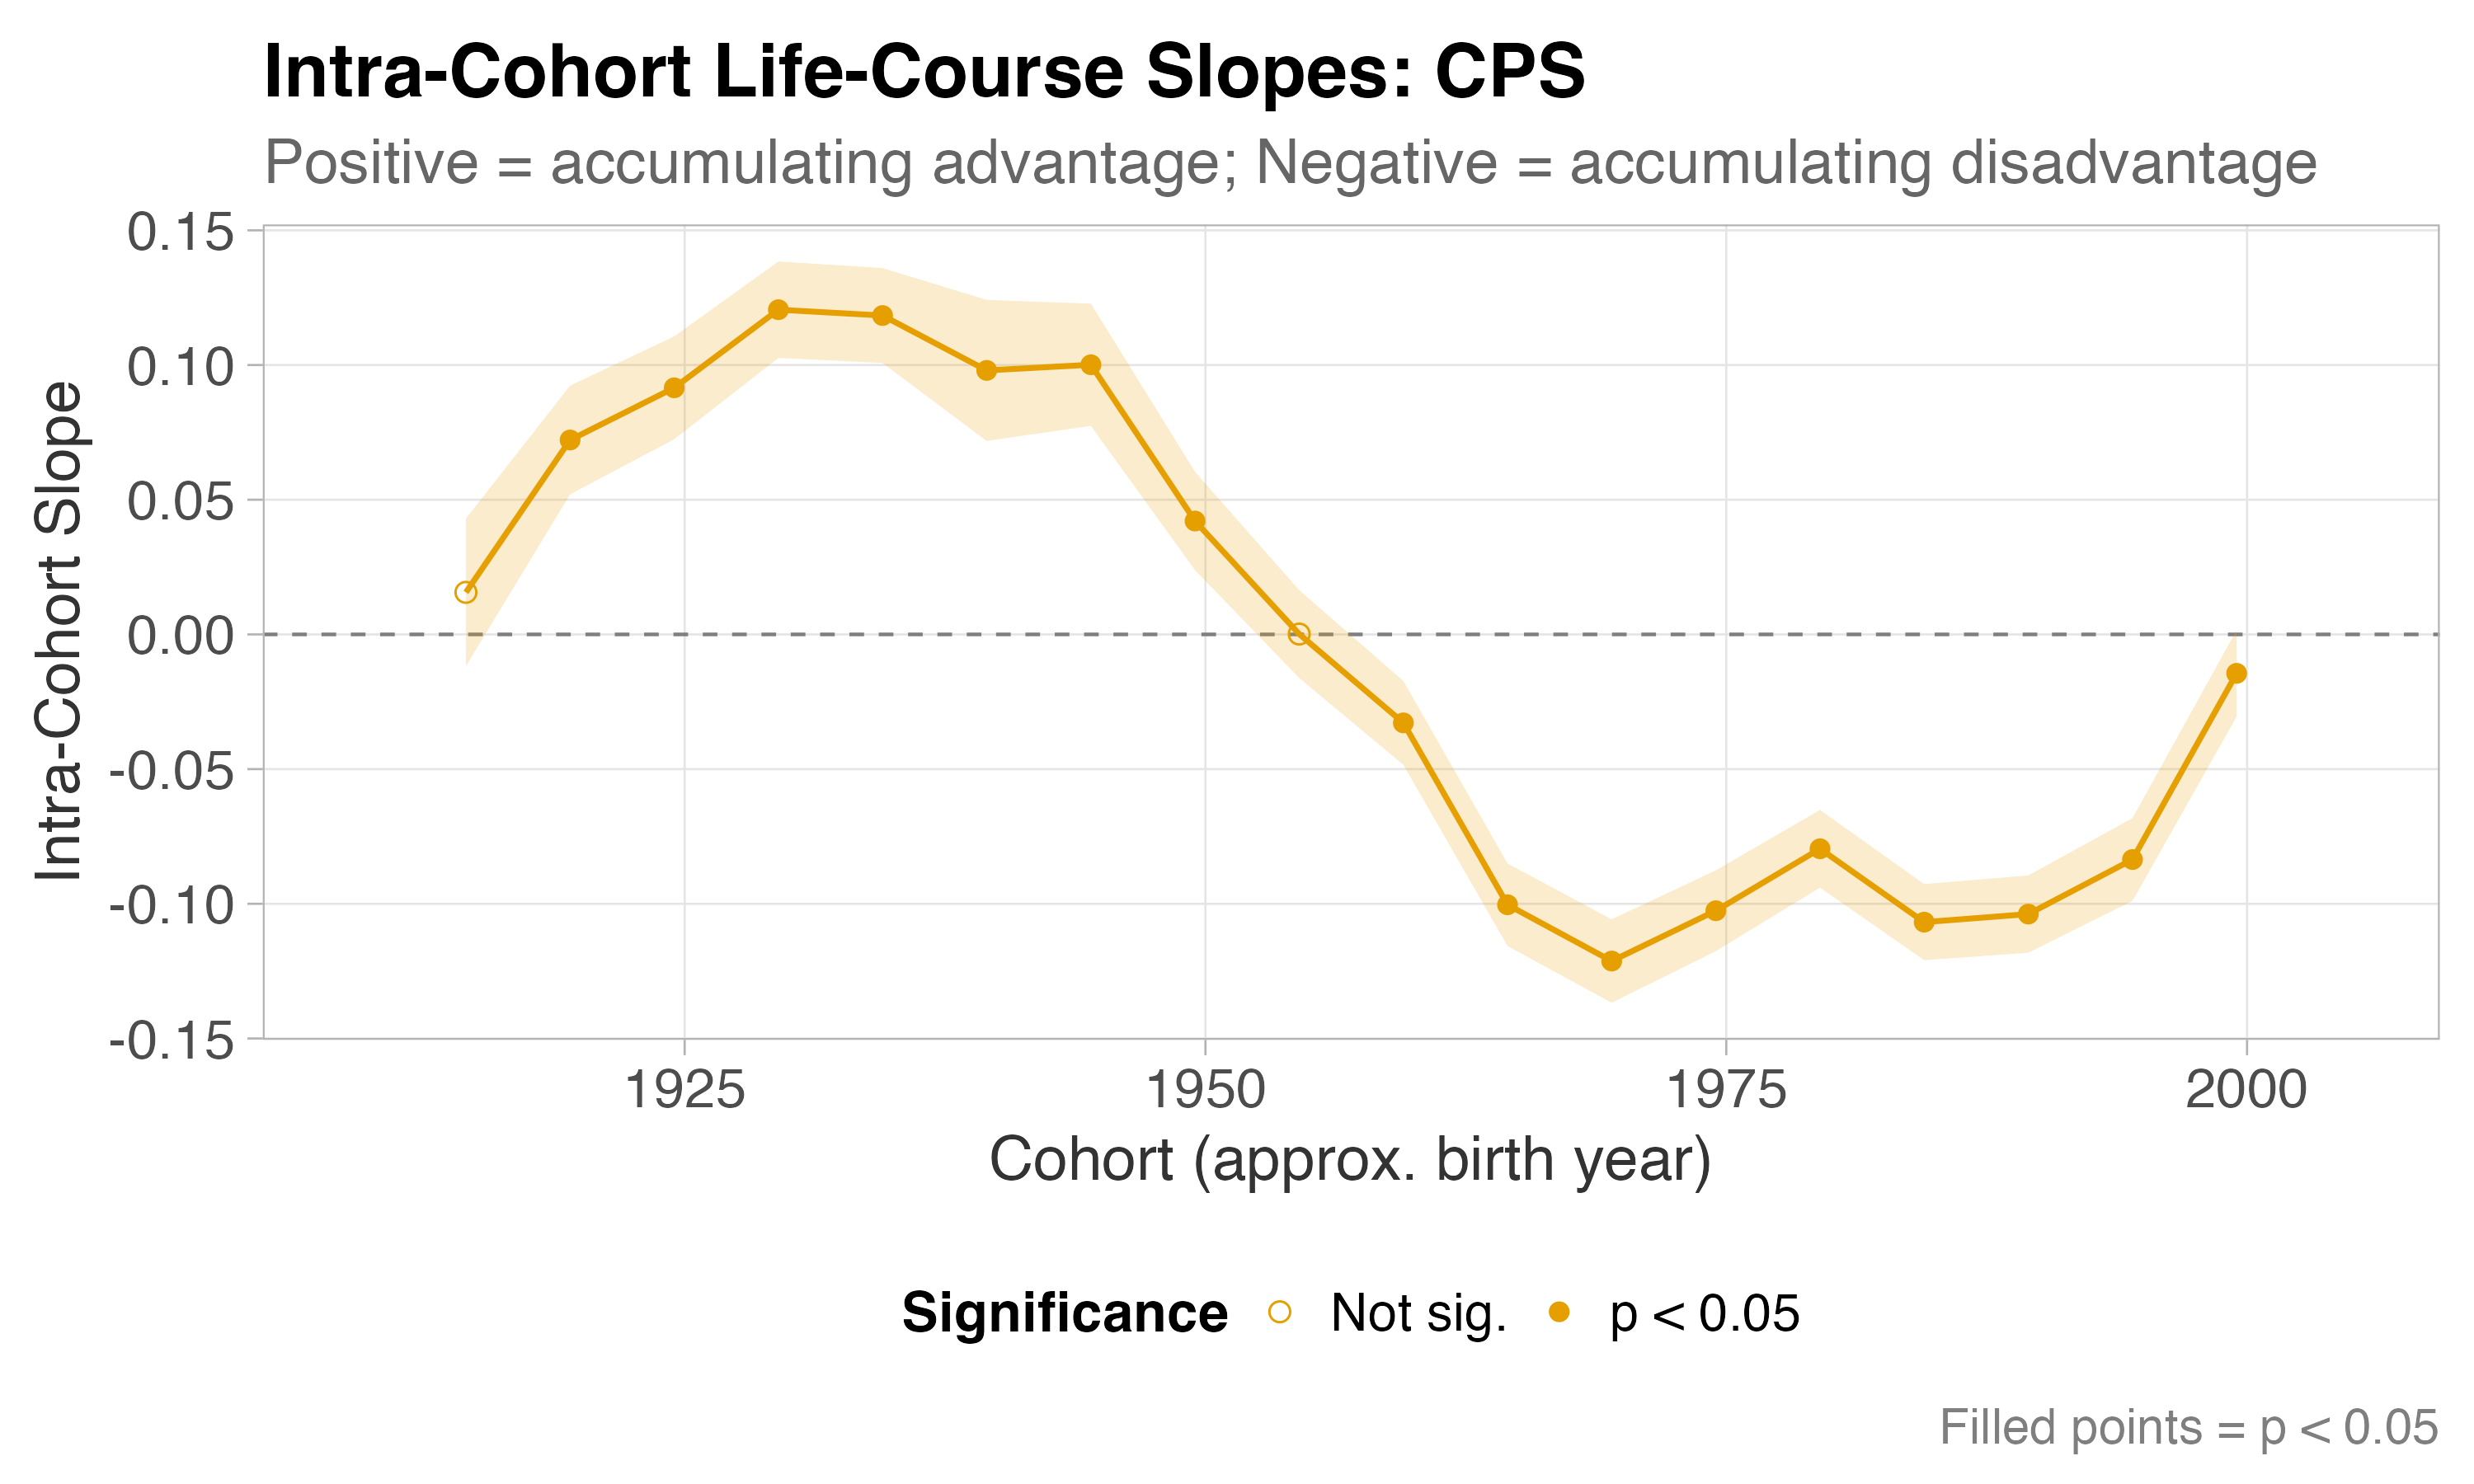

Source data for this figure (header and first rows):
cohort_index, estimate, se, t_stat, p_value, cohort_group, cohort_midpoint, ci_lower, ci_upper, sig, interpretation, birth_year_approx
1, NA, NA, NA, NA, 1, 1910, NA, NA, , Not estimable, 1910
2, 0.01561, 0.01396, 1.118, 0.2637, 2, 1914, -0.01176, 0.04298, , Constant/non-significant, 1914
3, 0.07217, 0.01029, 7.012, 2.3517615699340597e-12, 3, 1920, 0.052, 0.09235, ***, Accumulating advantage, 1920
4, 0.09154, 0.009735, 9.404, 5.27036771722656e-21, 4, 1924, 0.07246, 0.1106, ***, Accumulating advantage, 1924
5, 0.1205, 0.009127, 13.21, 8.02401585378745e-40, 5, 1930, 0.1027, 0.1384, ***, Accumulating advantage, 1930
6, 0.1184, 0.00899, 13.17, 1.36511006644214e-39, 6, 1934, 0.1008, 0.136, ***, Accumulating advantage, 1934
7, 0.098, 0.01335, 7.34, 2.13986417848829e-13, 7, 1940, 0.07183, 0.1242, ***, Accumulating advantage, 1940
8, 0.1001, 0.01157, 8.65, 5.13958335583411e-18, 8, 1944, 0.07742, 0.1228, ***, Accumulating advantage, 1944
9, 0.04209, 0.009306, 4.523, 6.10022180813922e-6, 9, 1950, 0.02385, 0.06033, ***, Accumulating advantage, 1950
10, 1.2806537484772e-4, 0.008319, 0.01539, 0.9877, 10, 1954, -0.01618, 0.01643, , Constant/non-significant, 1954
11, -0.03284, 0.007934, -4.139, 3.49464483683328e-5, 11, 1960, -0.04839, -0.01729, ***, Accumulating disadvantage, 1960
12, -0.1004, 0.007808, -12.85, 8.19082114288385e-38, 12, 1964, -0.1157, -0.08506, ***, Accumulating disadvantage, 1964
13, -0.1213, 0.007898, -15.35, 3.4470813857433797e-53, 13, 1970, -0.1367, -0.1058, ***, Accumulating disadvantage, 1970
14, -0.1026, 0.007645, -13.42, 4.806968954809449e-41, 14, 1974, -0.1176, -0.08759, ***, Accumulating disadvantage, 1974
15, -0.07957, 0.007357, -10.82, 2.87105877347523e-27, 15, 1980, -0.09399, -0.06516, ***, Accumulating disadvantage, 1980
16, -0.1068, 0.0072, -14.84, 8.66643042078541e-50, 16, 1984, -0.1209, -0.0927, ***, Accumulating disadvantage, 1984
17, -0.1038, 0.007322, -14.18, 1.2111692444696498e-45, 17, 1990, -0.1182, -0.08947, ***, Accumulating disadvantage, 1990
18, -0.08357, 0.007834, -10.67, 1.45234724857708e-26, 18, 1994, -0.09892, -0.06821, ***, Accumulating disadvantage, 1994
19, -0.01445, 0.00819, -1.764, 0.07772, 19, 2000, -0.0305, 0.001605, ., Constant/non-significant, 2000
20, NA, NA, NA, NA, 20, 2004, NA, NA, , Not estimable, 2004
